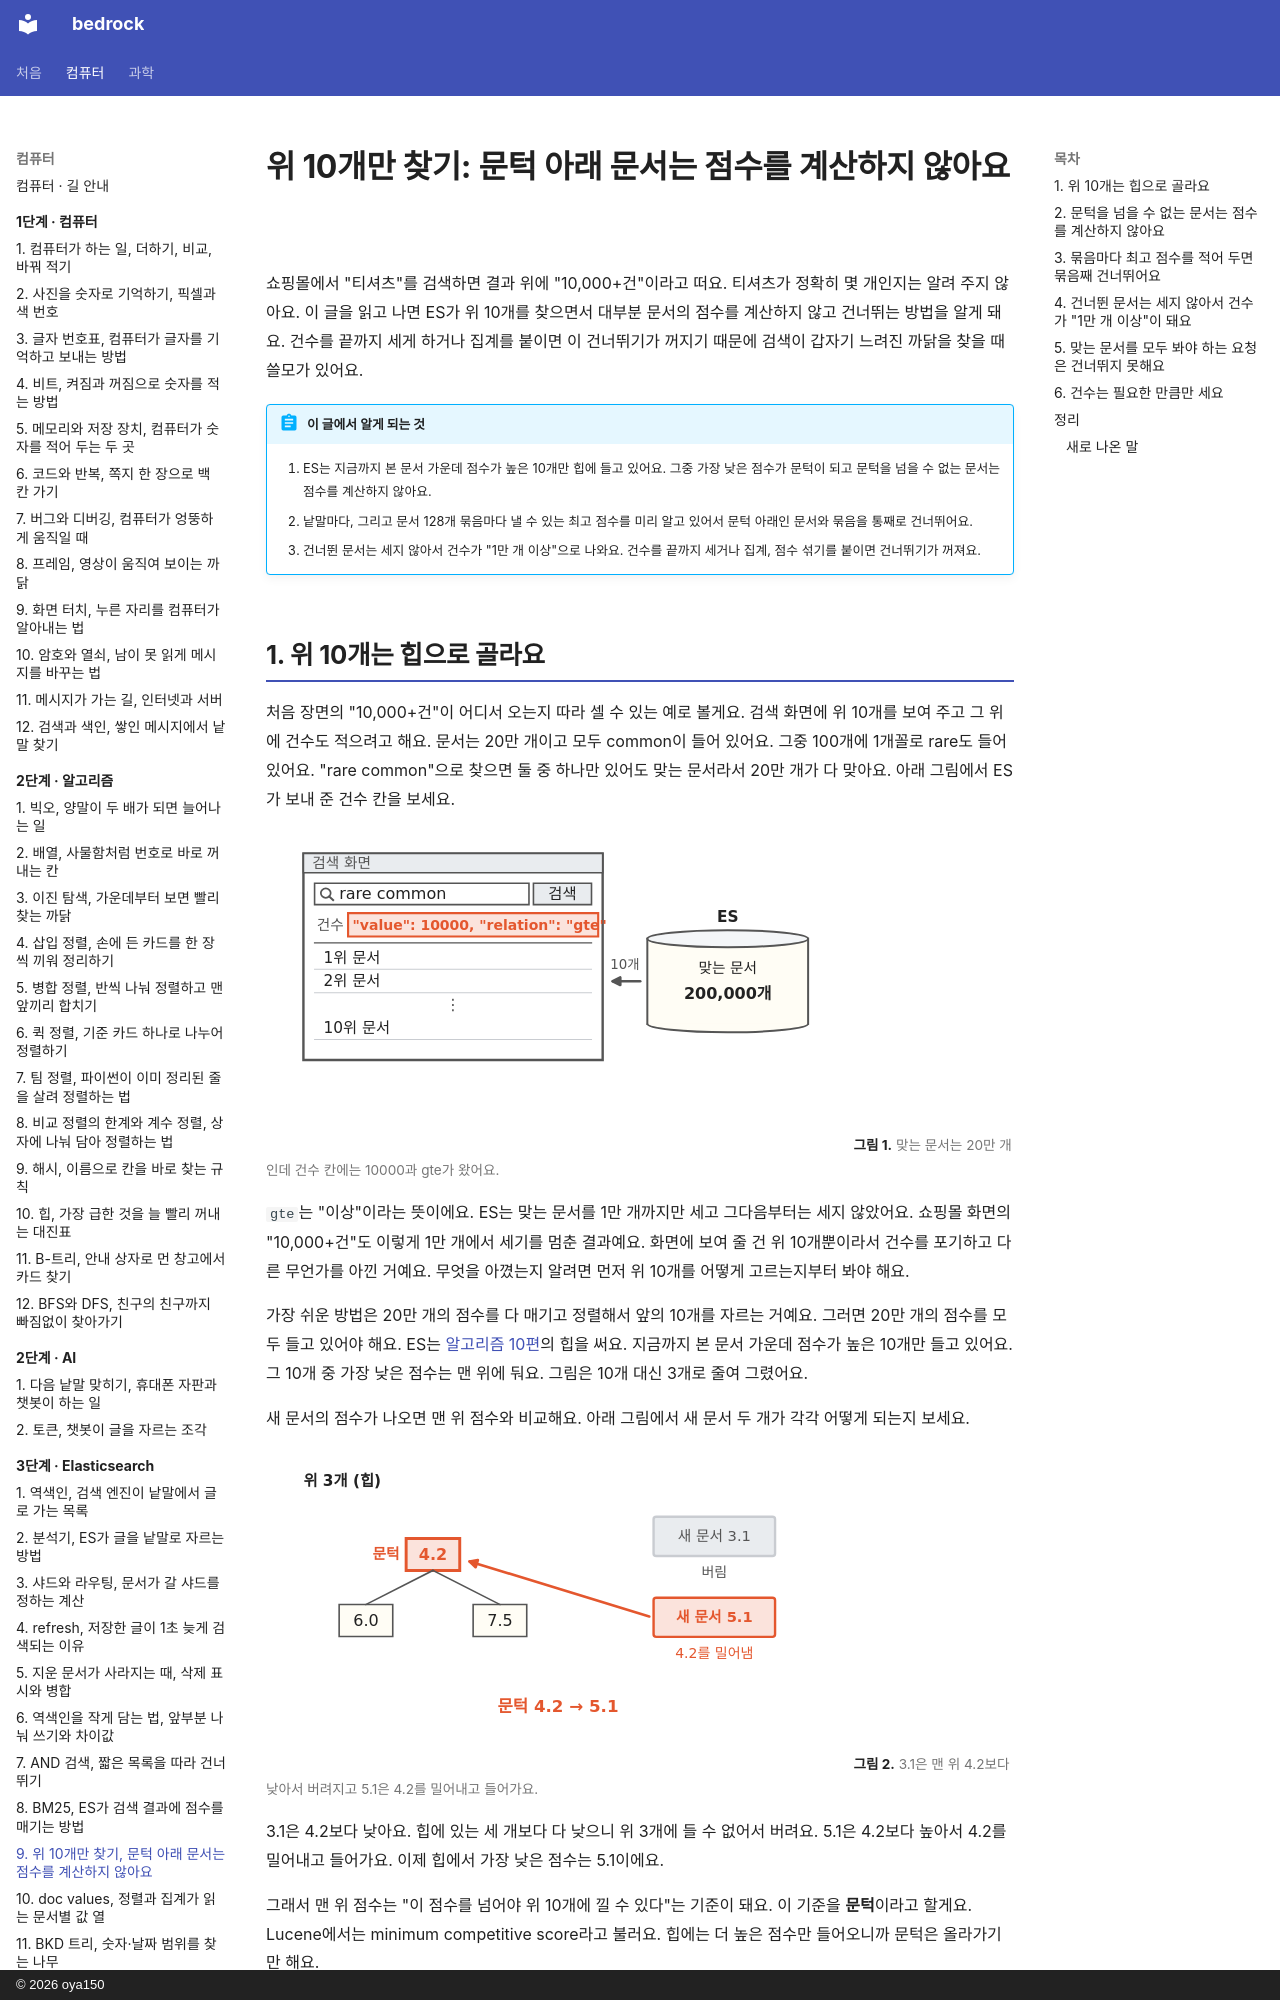

repository: oya150/bedrock · page: elasticsearch/09-top-k/index.html · generator: mkdocs · copyright: © 2026 oya150

# 위 10개만 찾기: 문턱 아래 문서는 점수를 계산하지 않아요

쇼핑몰에서 "티셔츠"를 검색하면 결과 위에 "10,000+건"이라고 떠요. 티셔츠가 정확히 몇 개인지는 알려 주지 않아요. 이 글을 읽고 나면 ES가 위 10개를 찾으면서 대부분 문서의 점수를 계산하지 않고 건너뛰는 방법을 알게 돼요. 건수를 끝까지 세게 하거나 집계를 붙이면 이 건너뛰기가 꺼지기 때문에 검색이 갑자기 느려진 까닭을 찾을 때 쓸모가 있어요.

!!! abstract "이 글에서 알게 되는 것"
    1. ES는 지금까지 본 문서 가운데 점수가 높은 10개만 힙에 들고 있어요. 그중 가장 낮은 점수가 문턱이 되고 문턱을 넘을 수 없는 문서는 점수를 계산하지 않아요.
    2. 낱말마다, 그리고 문서 128개 묶음마다 낼 수 있는 최고 점수를 미리 알고 있어서 문턱 아래인 문서와 묶음을 통째로 건너뛰어요.
    3. 건너뛴 문서는 세지 않아서 건수가 "1만 개 이상"으로 나와요. 건수를 끝까지 세거나 집계, 점수 섞기를 붙이면 건너뛰기가 꺼져요.

## 1. 위 10개는 힙으로 골라요

처음 장면의 "10,000+건"이 어디서 오는지 따라 셀 수 있는 예로 볼게요. 검색 화면에 위 10개를 보여 주고 그 위에 건수도 적으려고 해요. 문서는 20만 개이고 모두 common이 들어 있어요. 그중 100개에 1개꼴로 rare도 들어 있어요. "rare common"으로 찾으면 둘 중 하나만 있어도 맞는 문서라서 20만 개가 다 맞아요. 아래 그림에서 ES가 보내 준 건수 칸을 보세요.

![검색 화면. 검색창에 rare common, 건수 칸이 빨갛고 "value": 10000, "relation": "gte"가 적혀 있다. 아래 줄에 1위 문서, 2위 문서, 점 세 개, 10위 문서. 오른쪽 ES 원통 안에 맞는 문서 200,000개, 원통에서 화면으로 10개 화살표.](img/09/es09-open.svg)
**그림 1.** 맞는 문서는 20만 개인데 건수 칸에는 10000과 gte가 왔어요.
{ .fig-cap }

`gte`는 "이상"이라는 뜻이에요. ES는 맞는 문서를 1만 개까지만 세고 그다음부터는 세지 않았어요. 쇼핑몰 화면의 "10,000+건"도 이렇게 1만 개에서 세기를 멈춘 결과예요. 화면에 보여 줄 건 위 10개뿐이라서 건수를 포기하고 다른 무언가를 아낀 거예요. 무엇을 아꼈는지 알려면 먼저 위 10개를 어떻게 고르는지부터 봐야 해요.

가장 쉬운 방법은 20만 개의 점수를 다 매기고 정렬해서 앞의 10개를 자르는 거예요. 그러면 20만 개의 점수를 모두 들고 있어야 해요. ES는 [알고리즘 10편](../algorithms/10-heap.md)의 힙을 써요. 지금까지 본 문서 가운데 점수가 높은 10개만 들고 있어요. 그 10개 중 가장 낮은 점수는 맨 위에 둬요. 그림은 10개 대신 3개로 줄여 그렸어요.

새 문서의 점수가 나오면 맨 위 점수와 비교해요. 아래 그림에서 새 문서 두 개가 각각 어떻게 되는지 보세요.

![위 3개 힙. 맨 위 칸 4.2가 빨갛고 옆에 빨간 문턱, 아래로 6.0과 7.5. 오른쪽 회색 상자 새 문서 3.1 아래에 버림. 그 아래 빨간 상자 새 문서 5.1에서 빨간 화살표가 맨 위 4.2로 가고 아래에 4.2를 밀어냄. 맨 아래 빨간 문턱 4.2 → 5.1.](img/09/es09-heap.svg)
**그림 2.** 3.1은 맨 위 4.2보다 낮아서 버려지고 5.1은 4.2를 밀어내고 들어가요.
{ .fig-cap }

3.1은 4.2보다 낮아요. 힙에 있는 세 개보다 다 낮으니 위 3개에 들 수 없어서 버려요. 5.1은 4.2보다 높아서 4.2를 밀어내고 들어가요. 이제 힙에서 가장 낮은 점수는 5.1이에요.

그래서 맨 위 점수는 "이 점수를 넘어야 위 10개에 낄 수 있다"는 기준이 돼요. 이 기준을 **문턱**이라고 할게요. Lucene에서는 minimum competitive score라고 불러요. 힙에는 더 높은 점수만 들어오니까 문턱은 올라가기만 해요.
